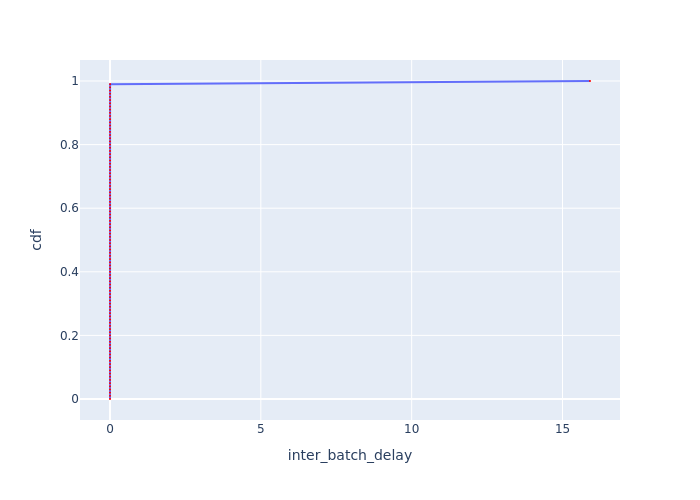

Source data for this figure (header and first rows):
cdf, inter_batch_delay
0.0, 0.0008128
0.01, 0.0009463
0.02, 0.000979
0.03, 0.001005
0.04, 0.001031
0.05, 0.001058
0.06, 0.001075
0.07, 0.001095
0.08, 0.001113
0.09, 0.001128
0.1, 0.00114
0.11, 0.00116
0.12, 0.001172
0.13, 0.001181
0.14, 0.001193
0.15, 0.001205
0.16, 0.00122
0.17, 0.001232
0.18, 0.001242
0.19, 0.001257
0.2, 0.00127
0.21, 0.001277
0.22, 0.00129
0.23, 0.001303
0.24, 0.001311
0.25, 0.001321
0.26, 0.001329
0.27, 0.00134
0.28, 0.001348
0.29, 0.001354
0.3, 0.001364
0.31, 0.001375
0.32, 0.001384
0.33, 0.001392
0.34, 0.001403
0.35, 0.001414
0.36, 0.001426
0.37, 0.001437
0.38, 0.001446
0.39, 0.001458
0.4, 0.00146
0.41, 0.001469
0.42, 0.001481
0.43, 0.001493
0.44, 0.001505
0.45, 0.001514
0.46, 0.001523
0.47, 0.001535
0.48, 0.001541
0.49, 0.001551
0.5, 0.00156
0.51, 0.001573
0.52, 0.001582
0.53, 0.001595
0.54, 0.001601
0.55, 0.001614
0.56, 0.001624
0.57, 0.001634
0.58, 0.001643
0.59, 0.00165
... 41 more rows
